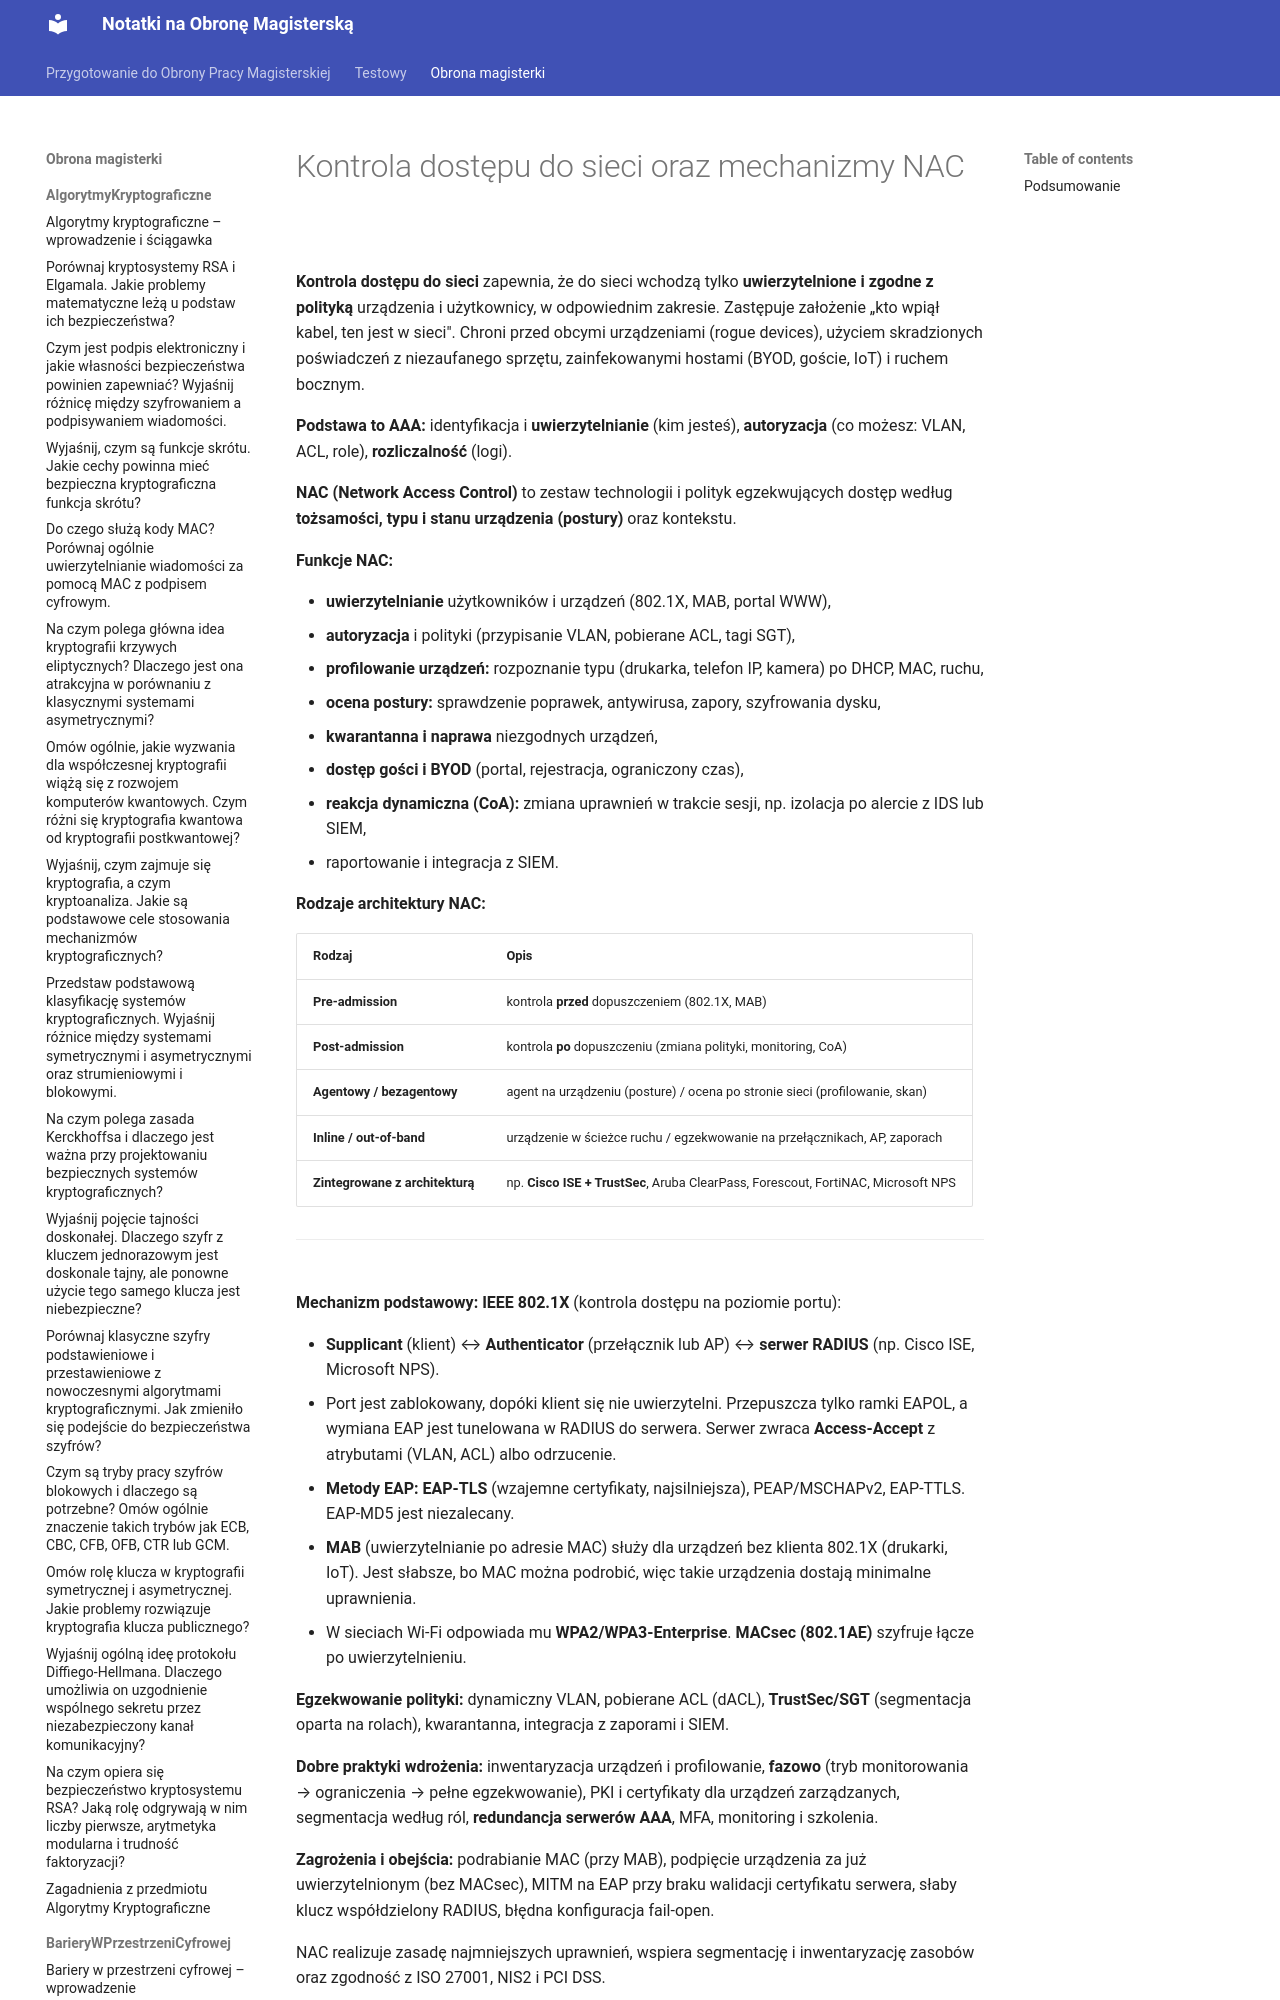

repository: Mandaryn1/obrona_magisterki · page: obrona_magisterki/BezpieczeństwoSieciTeleinformatycznych/4_Kontrola_dostępu_do_sieci_oraz_mechanizmy_NAC/index.html · generator: mkdocs

# Kontrola dostępu do sieci oraz mechanizmy NAC

**Kontrola dostępu do sieci** zapewnia, że do sieci wchodzą tylko **uwierzytelnione i zgodne z polityką** urządzenia i użytkownicy, w odpowiednim zakresie. Zastępuje założenie „kto wpiął kabel, ten jest w sieci". Chroni przed obcymi urządzeniami (rogue devices), użyciem skradzionych poświadczeń z niezaufanego sprzętu, zainfekowanymi hostami (BYOD, goście, IoT) i ruchem bocznym.

**Podstawa to AAA:** identyfikacja i **uwierzytelnianie** (kim jesteś), **autoryzacja** (co możesz: VLAN, ACL, role), **rozliczalność** (logi).

**NAC (Network Access Control)** to zestaw technologii i polityk egzekwujących dostęp według **tożsamości, typu i stanu urządzenia (postury)** oraz kontekstu.

**Funkcje NAC:**
